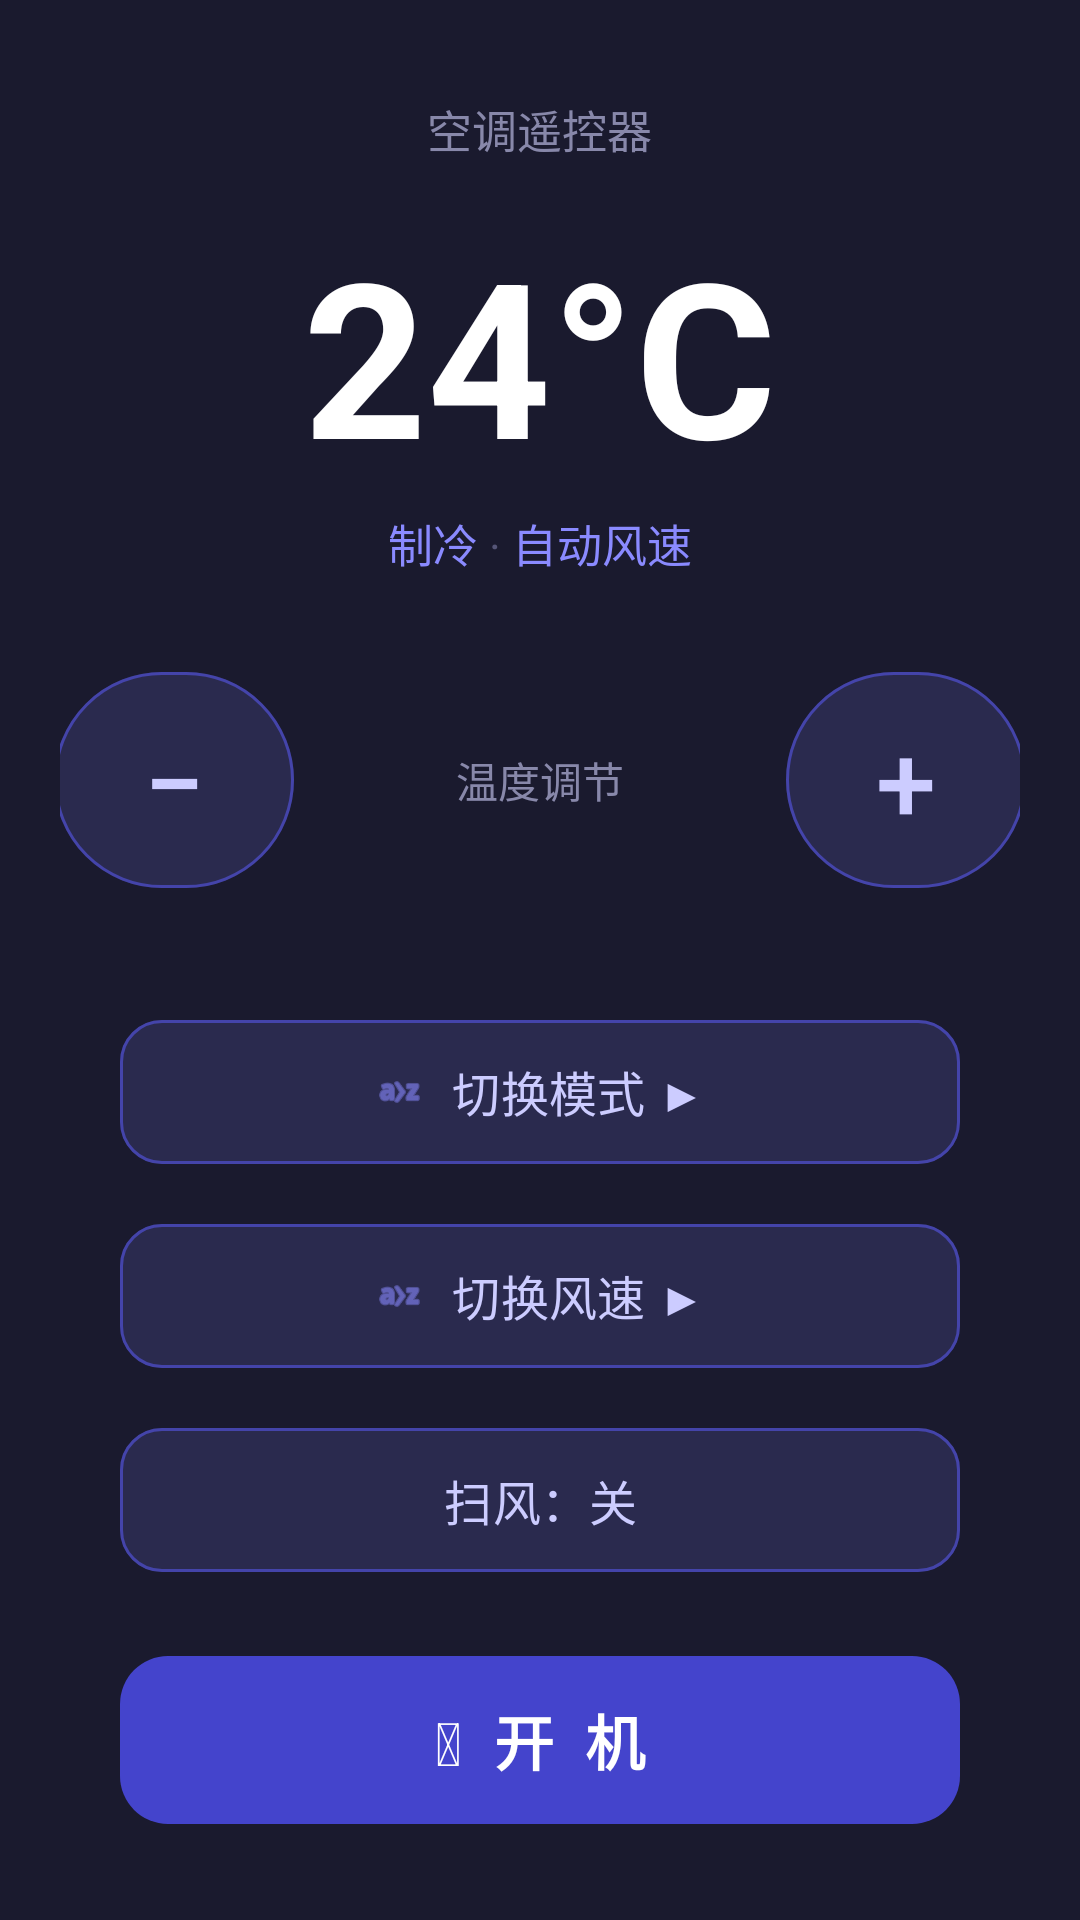

Layout XML and referenced resources for this Android screen:
<!-- AndroidManifest.xml: application theme Theme.ACRemote -->
<!-- res/layout/activity_remote_control.xml -->
<?xml version="1.0" encoding="utf-8"?>
<LinearLayout xmlns:android="http://schemas.android.com/apk/res/android"
    xmlns:app="http://schemas.android.com/apk/res-auto"
    android:layout_width="match_parent"
    android:layout_height="match_parent"
    android:orientation="vertical"
    android:background="#1A1A2E"
    android:padding="20dp">

    
    <TextView
        android:id="@+id/tv_brand"
        android:layout_width="wrap_content"
        android:layout_height="wrap_content"
        android:text="空调遥控器"
        android:textSize="15sp"
        android:textColor="#8888AA"
        android:layout_marginTop="12dp"
        android:layout_gravity="center_horizontal" />

    
    <TextView
        android:id="@+id/tv_temperature"
        android:layout_width="wrap_content"
        android:layout_height="wrap_content"
        android:text="24°C"
        android:textSize="72sp"
        android:textStyle="bold"
        android:textColor="#FFFFFF"
        android:layout_marginTop="16dp"
        android:layout_gravity="center_horizontal" />

    
    <LinearLayout
        android:layout_width="wrap_content"
        android:layout_height="wrap_content"
        android:orientation="horizontal"
        android:layout_gravity="center_horizontal"
        android:layout_marginTop="4dp">

        <TextView
            android:id="@+id/tv_mode"
            android:layout_width="wrap_content"
            android:layout_height="wrap_content"
            android:text="制冷"
            android:textSize="15sp"
            android:textColor="#8A8AFF" />

        <TextView
            android:layout_width="wrap_content"
            android:layout_height="wrap_content"
            android:text=" · "
            android:textSize="15sp"
            android:textColor="#555577" />

        <TextView
            android:id="@+id/tv_fan"
            android:layout_width="wrap_content"
            android:layout_height="wrap_content"
            android:text="自动风速"
            android:textSize="15sp"
            android:textColor="#8A8AFF" />
    </LinearLayout>

    
    <LinearLayout
        android:layout_width="match_parent"
        android:layout_height="wrap_content"
        android:orientation="horizontal"
        android:gravity="center"
        android:layout_marginTop="28dp">

        <com.google.android.material.button.MaterialButton
            android:id="@+id/btn_temp_down"
            android:layout_width="80dp"
            android:layout_height="80dp"
            android:text="−"
            android:textSize="36sp"
            android:textColor="#CCCCFF"
            app:cornerRadius="40dp"
            app:backgroundTint="#2A2A4E"
            app:strokeColor="#4444AA"
            app:strokeWidth="1dp" />

        <LinearLayout
            android:layout_width="wrap_content"
            android:layout_height="wrap_content"
            android:orientation="vertical"
            android:gravity="center"
            android:layout_marginHorizontal="32dp"
            android:minWidth="100dp">

            <TextView
                android:layout_width="wrap_content"
                android:layout_height="wrap_content"
                android:text="温度调节"
                android:textSize="14sp"
                android:textColor="#8888AA" />
        </LinearLayout>

        <com.google.android.material.button.MaterialButton
            android:id="@+id/btn_temp_up"
            android:layout_width="80dp"
            android:layout_height="80dp"
            android:text="+"
            android:textSize="36sp"
            android:textColor="#CCCCFF"
            app:cornerRadius="40dp"
            app:backgroundTint="#2A2A4E"
            app:strokeColor="#4444AA"
            app:strokeWidth="1dp" />
    </LinearLayout>

    
    <LinearLayout
        android:layout_width="match_parent"
        android:layout_height="0dp"
        android:layout_weight="1"
        android:orientation="vertical"
        android:gravity="center"
        android:layout_marginTop="28dp">

        
        <com.google.android.material.button.MaterialButton
            android:id="@+id/btn_mode"
            android:layout_width="280dp"
            android:layout_height="56dp"
            android:text="切换模式 ▶"
            android:textSize="16sp"
            android:textColor="#CCCCFF"
            app:cornerRadius="14dp"
            app:backgroundTint="#2A2A4E"
            app:strokeColor="#4444AA"
            app:strokeWidth="1dp"
            app:icon="@android:drawable/ic_menu_sort_alphabetically"
            app:iconGravity="textStart"
            app:iconTint="#8888FF" />

        
        <com.google.android.material.button.MaterialButton
            android:id="@+id/btn_fan_speed"
            android:layout_width="280dp"
            android:layout_height="56dp"
            android:text="切换风速 ▶"
            android:textSize="16sp"
            android:textColor="#CCCCFF"
            app:cornerRadius="14dp"
            app:backgroundTint="#2A2A4E"
            app:strokeColor="#4444AA"
            app:strokeWidth="1dp"
            android:layout_marginTop="12dp"
            app:icon="@android:drawable/ic_menu_sort_alphabetically"
            app:iconGravity="textStart"
            app:iconTint="#8888FF" />

        
        <com.google.android.material.button.MaterialButton
            android:id="@+id/btn_swing"
            android:layout_width="280dp"
            android:layout_height="56dp"
            android:text="扫风：关"
            android:textSize="16sp"
            android:textColor="#CCCCFF"
            app:cornerRadius="14dp"
            app:backgroundTint="#2A2A4E"
            app:strokeColor="#4444AA"
            app:strokeWidth="1dp"
            android:layout_marginTop="12dp" />

        
        <com.google.android.material.button.MaterialButton
            android:id="@+id/btn_power"
            android:layout_width="280dp"
            android:layout_height="64dp"
            android:text="⏻  开  机"
            android:textSize="20sp"
            android:textStyle="bold"
            android:textColor="#FFFFFF"
            app:cornerRadius="16dp"
            app:backgroundTint="#4444CC"
            android:layout_marginTop="20dp" />
    </LinearLayout>

</LinearLayout>
<!-- resources referenced by this layout -->
<resources>
  <style name="Theme.ACRemote" parent="Theme.Material3.Light.NoActionBar" />
</resources>
